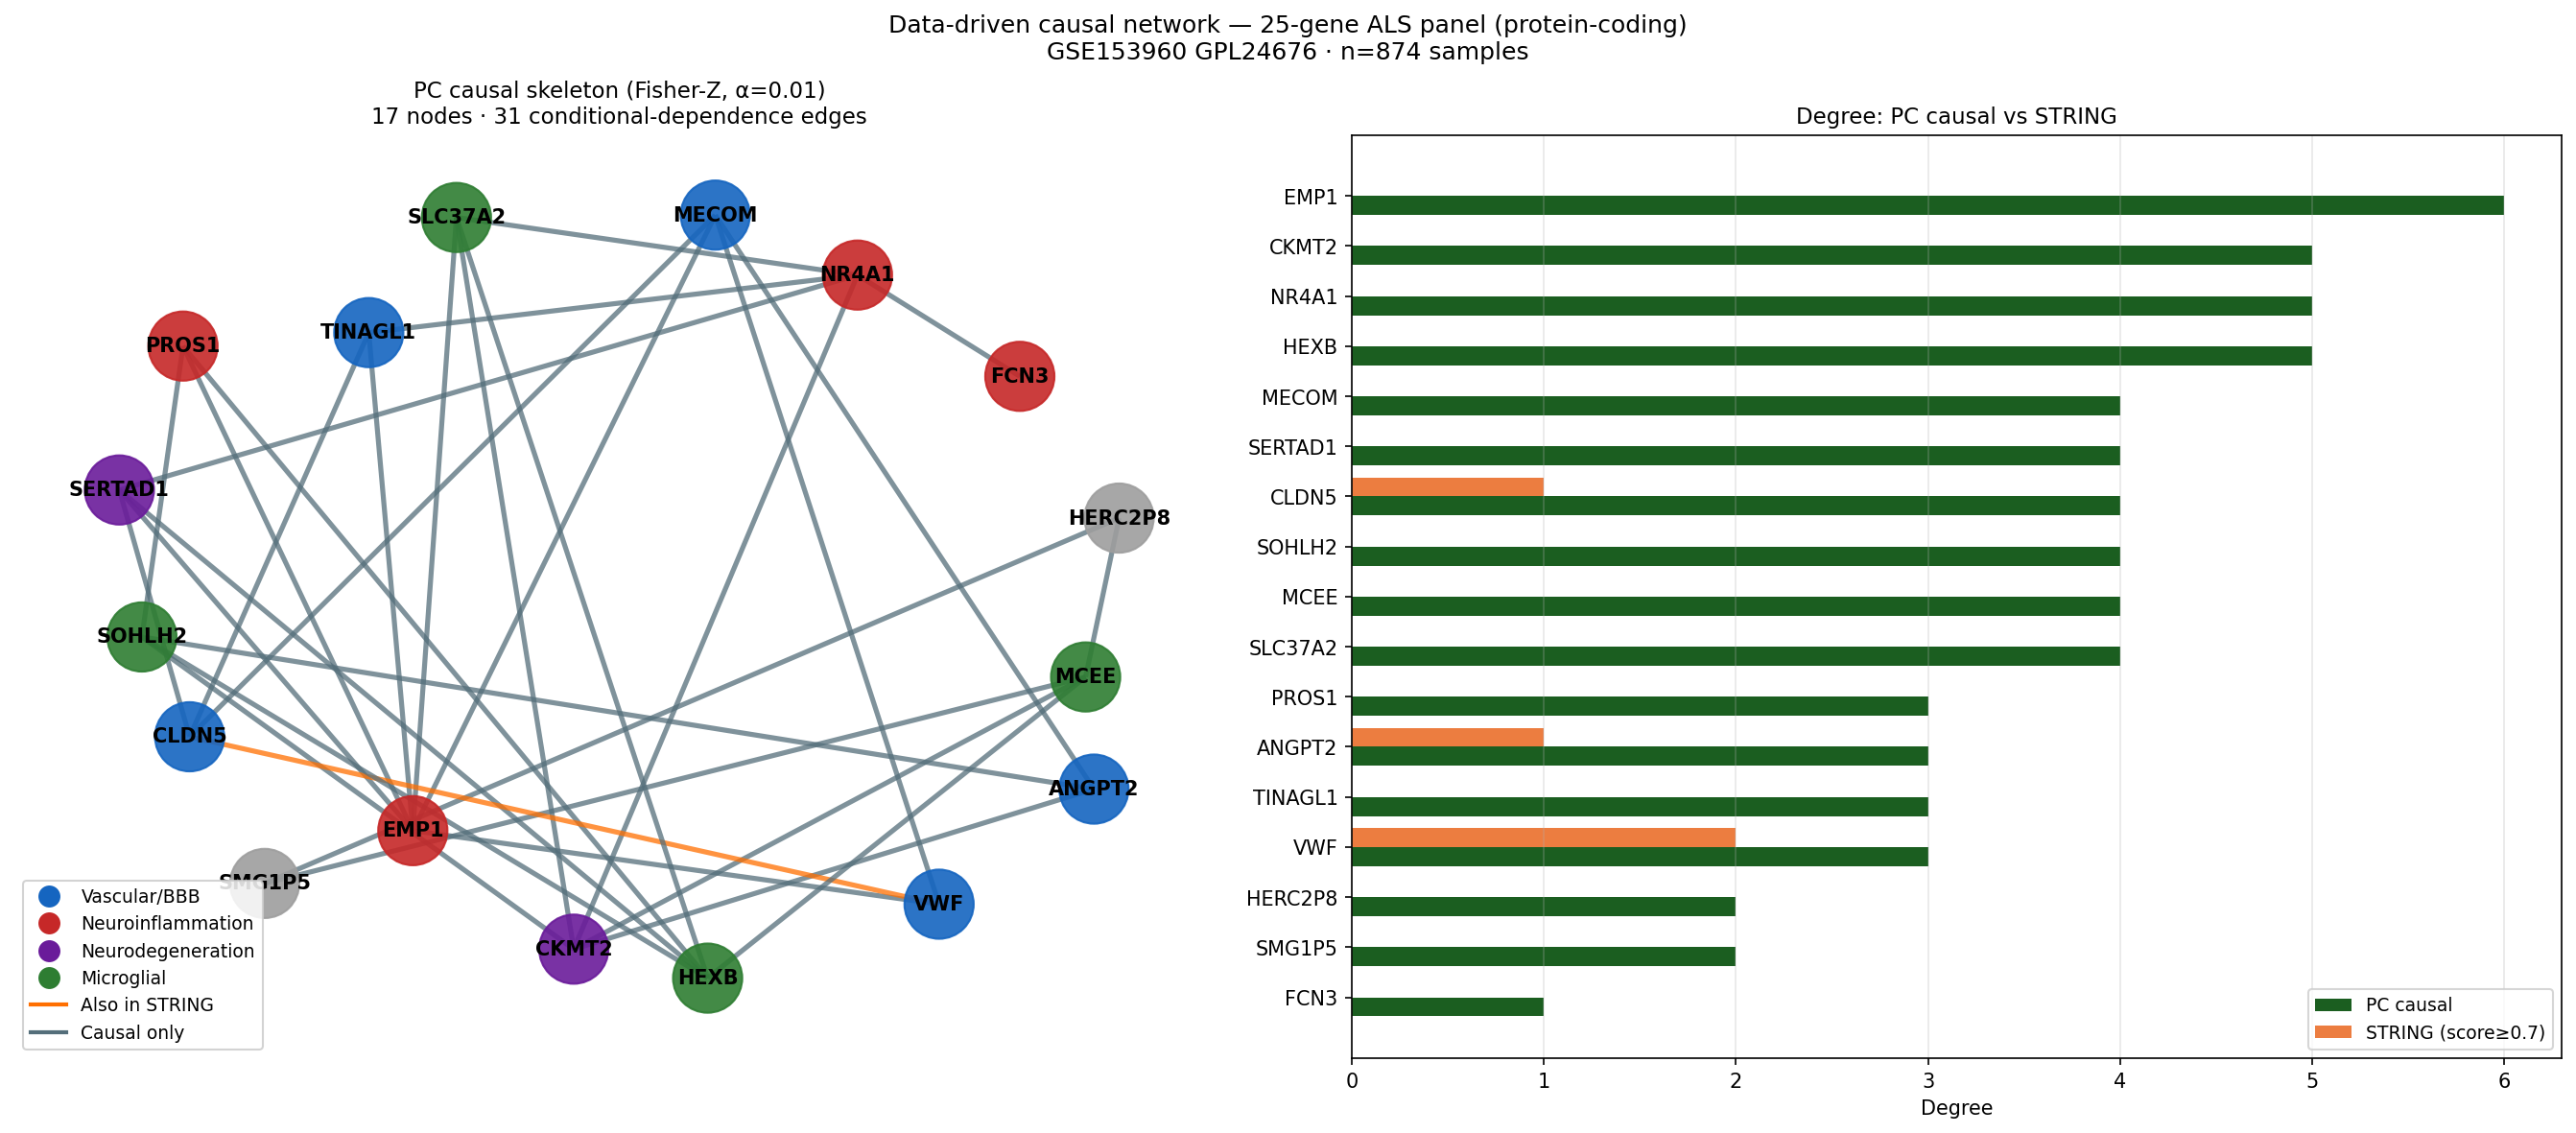

Recreate this plot in Python.
"""Causal structure learning on the 25-gene panel using PC + Fisher-Z CI test.

Replaces prior-knowledge STRING edges with statistically grounded conditional
independence edges learned directly from the 874-sample GSE153960 expression matrix.

Two genes are connected if their expression is conditionally dependent after
controlling for all other panel members (PC skeleton, alpha=0.05 Fisher-Z).

Outputs
-------
  causal_panel_network.png     — network visualisation coloured by theme/direction
  causal_panel_network_stats.txt — edge list + comparison with STRING edges
"""

from __future__ import annotations

from pathlib import Path

import matplotlib
matplotlib.use("Agg")

import matplotlib.pyplot as plt
import networkx as nx
import numpy as np
import pandas as pd

SCRIPT_DIR = Path(__file__).parent
_PREFILTER_X   = SCRIPT_DIR / "lgbm_prefilter_X.npy"
_PREFILTER_NAMES = SCRIPT_DIR / "lgbm_prefilter_names.txt"
_PANEL_CSV     = SCRIPT_DIR / "lgbm_core25_panel.csv"

ALPHA = 0.01  # CI test significance level

_THEME = {
    "MECOM": "Vascular/BBB", "SERTAD1": "Neurodegeneration",
    "FCN3": "Neuroinflammation", "PROS1": "Neuroinflammation",
    "ANGPT2": "Vascular/BBB", "EMP1": "Neuroinflammation",
    "TINAGL1": "Vascular/BBB", "CKMT2": "Neurodegeneration",
    "VWF": "Vascular/BBB", "CLDN5": "Vascular/BBB",
    "NR4A1": "Neuroinflammation", "SOHLH2": "Microglial",
    "HEXB": "Microglial", "MCEE": "Microglial", "SLC37A2": "Microglial",
}
_DIRECTION = {
    "MECOM": "down", "SERTAD1": "up", "FCN3": "up", "PROS1": "up",
    "ANGPT2": "down", "EMP1": "up", "TINAGL1": "down", "CKMT2": "down",
    "VWF": "down", "CLDN5": "down", "NR4A1": "down", "SOHLH2": "up",
    "HEXB": "up", "MCEE": "up", "SLC37A2": "up",
}
_COLOR_THEME = {
    "Vascular/BBB": "#1565C0",
    "Neuroinflammation": "#C62828",
    "Neurodegeneration": "#6A1B9A",
    "Microglial": "#2E7D32",
}
# High-confidence STRING edges for comparison
_STRING_EDGES = {("VWF", "ANGPT2"), ("VWF", "CLDN5")}


def _load_panel_expression() -> tuple[np.ndarray, list[str]]:
    """Load expression matrix for the 15 protein-coding panel genes."""
    panel_df = pd.read_csv(_PANEL_CSV)
    protein_coding = panel_df[~panel_df["symbol"].str.startswith(
        ("ENSG", "LOC", "RPL", "RPS", "SNORD", "MAP3K2-DT", "RHOT1P2")
    )]
    symbols = protein_coding["symbol"].tolist()
    ensg_ids = protein_coding["feature"].str.split(".").str[0].tolist()

    names = Path(_PREFILTER_NAMES).read_text().splitlines()
    names_base = [n.split(".")[0] for n in names]

    cols = []
    kept_symbols = []
    for ensg, sym in zip(ensg_ids, symbols):
        if ensg in names_base:
            cols.append(names_base.index(ensg))
            kept_symbols.append(sym)

    print(f"  Panel genes found in prefilter matrix: {len(cols)}/{len(symbols)}")
    X_full = np.load(_PREFILTER_X, mmap_mode="r")
    X_panel = X_full[:, cols].astype(np.float64)
    return X_panel, kept_symbols


def _run_pc(X: np.ndarray, alpha: float) -> np.ndarray:
    """Run PC algorithm and return adjacency matrix (skeleton only)."""
    from causallearn.search.ConstraintBased.PC import pc
    from causallearn.utils.cit import fisherz

    print(f"  Running PC (Fisher-Z, alpha={alpha}) on {X.shape[1]} genes × {X.shape[0]} samples ...")
    cg = pc(X, alpha=alpha, indep_test=fisherz, stable=True, uc_rule=0, verbose=False)
    # Return the undirected skeleton adjacency (ignore orientation)
    adj = (cg.G.graph != 0).astype(int)
    # Symmetrise — skeleton is undirected
    return ((adj + adj.T) > 0).astype(int)


def _plot(G: nx.Graph, symbols: list[str], string_edges: set[frozenset]) -> None:
    fig, axes = plt.subplots(1, 2, figsize=(18, 8))

    # Panel A — causal skeleton network
    ax = axes[0]
    pos = nx.spring_layout(G, seed=42, k=3.0)
    node_colors = [_COLOR_THEME.get(_THEME.get(n, ""), "#9E9E9E") for n in G.nodes()]
    shared = {frozenset(e) for e in G.edges()} & string_edges
    edge_colors = [
        "#FF6F00" if frozenset(e) in shared else "#546E7A"
        for e in G.edges()
    ]
    nx.draw_networkx_nodes(G, pos, node_color=node_colors, node_size=1200, ax=ax, alpha=0.9)
    nx.draw_networkx_labels(G, pos, font_size=10, font_weight="bold", ax=ax)
    if G.edges():
        nx.draw_networkx_edges(G, pos, edge_color=edge_colors, width=2.5, ax=ax, alpha=0.75)
    for theme, color in _COLOR_THEME.items():
        ax.plot([], [], "o", color=color, label=theme, markersize=10)
    ax.plot([], [], "-", color="#FF6F00", label="Also in STRING", linewidth=2)
    ax.plot([], [], "-", color="#546E7A", label="Causal only", linewidth=2)
    ax.legend(loc="lower left", fontsize=9, framealpha=0.85)
    ax.set_title(
        f"PC causal skeleton (Fisher-Z, α={ALPHA})\n"
        f"{G.number_of_nodes()} nodes · {G.number_of_edges()} conditional-dependence edges",
        fontsize=11,
    )
    ax.axis("off")

    # Panel B — degree comparison causal vs STRING
    ax = axes[1]
    causal_deg = dict(G.degree())
    str_deg = {n: 0 for n in symbols}
    for u, v in _STRING_EDGES:
        if u in str_deg:
            str_deg[u] += 1
        if v in str_deg:
            str_deg[v] += 1

    genes_sorted = sorted(causal_deg, key=causal_deg.get, reverse=True)
    x = np.arange(len(genes_sorted))
    w = 0.38
    causal_vals = [causal_deg[g] for g in genes_sorted]
    str_vals    = [str_deg.get(g, 0) for g in genes_sorted]
    ax.barh(x + w/2, causal_vals, w, color="#1B5E20", label="PC causal")
    ax.barh(x - w/2, str_vals,    w, color="#E65100", label="STRING (score≥0.7)", alpha=0.75)
    ax.set_yticks(x)
    ax.set_yticklabels(genes_sorted, fontsize=10)
    ax.invert_yaxis()
    ax.set_xlabel("Degree", fontsize=10)
    ax.set_title("Degree: PC causal vs STRING", fontsize=11)
    ax.legend(fontsize=9)
    ax.grid(axis="x", alpha=0.3)

    plt.suptitle(
        "Data-driven causal network — 25-gene ALS panel (protein-coding)\n"
        "GSE153960 GPL24676 · n=874 samples",
        fontsize=12,
    )
    plt.tight_layout()
    out = SCRIPT_DIR / "causal_panel_network.png"
    plt.savefig(out, dpi=150, bbox_inches="tight")
    plt.close()
    print(f"  Saved → {out.name}")


def main() -> None:
    print("\n" + "=" * 65)
    print("PC Causal Skeleton — ALS Panel Genes")
    print("=" * 65)

    X, symbols = _load_panel_expression()
    adj = _run_pc(X, ALPHA)

    G = nx.Graph()
    G.add_nodes_from(symbols)
    n = len(symbols)
    edges = []
    for i in range(n):
        for j in range(i + 1, n):
            if adj[i, j]:
                G.add_edge(symbols[i], symbols[j])
                edges.append((symbols[i], symbols[j]))

    string_edges = {frozenset(e) for e in _STRING_EDGES}
    shared = {frozenset(e) for e in edges} & string_edges
    causal_only = {frozenset(e) for e in edges} - string_edges
    string_only = string_edges - {frozenset(e) for e in edges}

    print(f"\n  Causal edges (PC skeleton): {len(edges)}")
    print(f"  STRING high-conf edges:     {len(string_edges)}")
    print(f"  Shared:                     {len(shared)}")
    print(f"  Causal-only:                {len(causal_only)}")
    print(f"  STRING-only:                {len(string_only)}")
    print("\n  Edge list:")
    for u, v in sorted(edges):
        tag = " [also STRING]" if frozenset((u, v)) in string_edges else ""
        print(f"    {u} — {v}{tag}")

    print("\n  Degree ranking:")
    for g, d in sorted(G.degree(), key=lambda x: -x[1]):
        print(f"    {g:<15} degree={d}")

    lines = [
        "PC Causal Skeleton — ALS Panel (protein-coding genes)",
        "=" * 65,
        f"Method: PC algorithm, Fisher-Z CI test, alpha={ALPHA}",
        f"Data: GSE153960 GPL24676, n=874 samples",
        f"Genes: {', '.join(symbols)}",
        "",
        f"Causal edges (skeleton): {len(edges)}",
        f"STRING high-conf edges:  {len(string_edges)}",
        f"Shared (agree):          {len(shared)}",
        f"Causal-only:             {len(causal_only)}",
        f"STRING-only (not found): {len(string_only)}",
        "",
        "Edge list:",
    ]
    for u, v in sorted(edges):
        tag = " [also in STRING]" if frozenset((u, v)) in string_edges else ""
        lines.append(f"  {u} — {v}{tag}")
    lines += ["", "Degree ranking:"]
    for g, d in sorted(G.degree(), key=lambda x: -x[1]):
        lines.append(f"  {g:<15} degree={d}")

    stat_out = SCRIPT_DIR / "causal_panel_network_stats.txt"
    stat_out.write_text("\n".join(lines))
    print(f"  Saved → {stat_out.name}")

    _plot(G, symbols, string_edges)

    print("\n" + "=" * 65)
    print("DONE")
    print("=" * 65)


if __name__ == "__main__":
    main()
